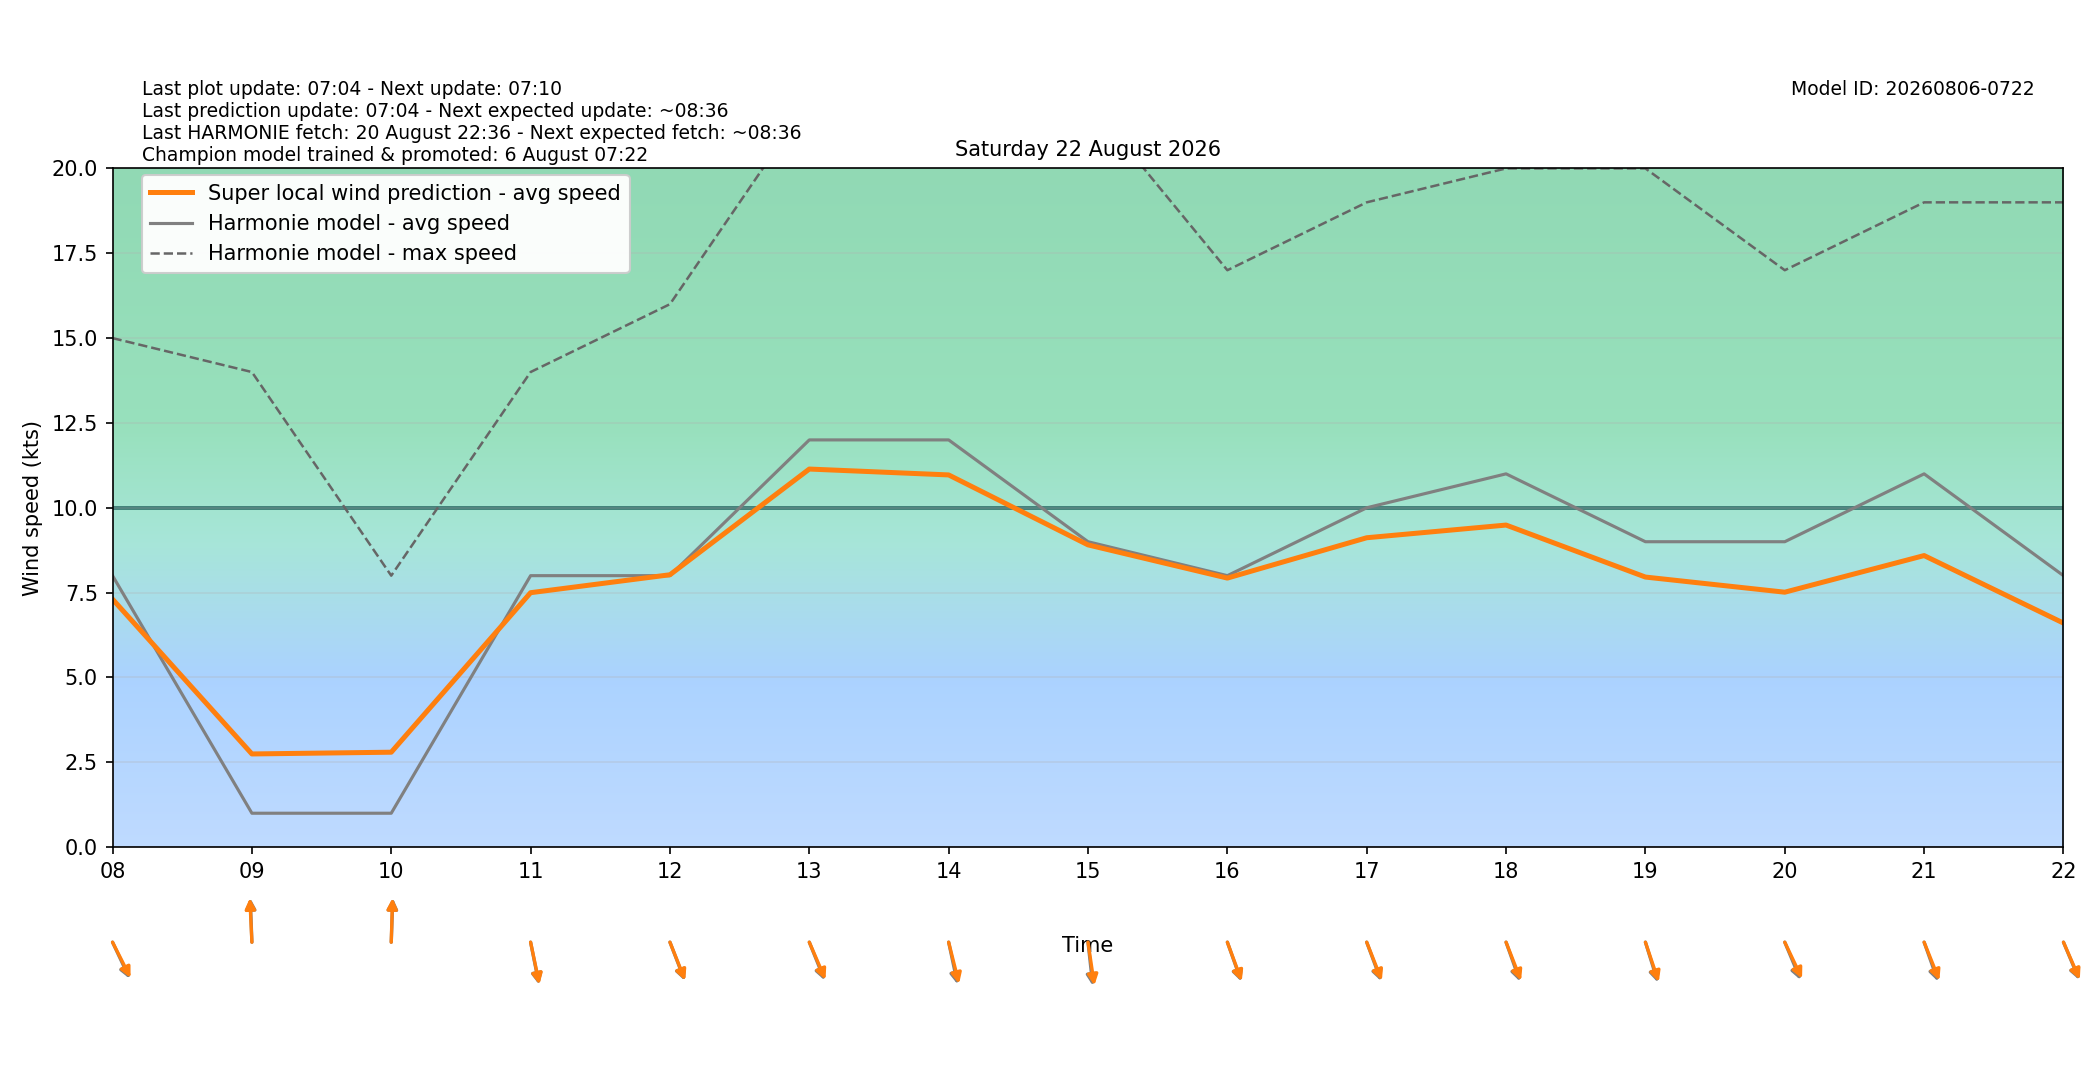

The table this chart was drawn from, first rows:
target_time_utc, target_time_local, hour_utc, hour_local, forecast_wind_speed, forecast_wind_min, forecast_wind_max, lstm_pred_wind_speed, delta_speed_lstm_minus_forecast, forecast_wind_dir_deg, lstm_pred_wind_dir_deg, delta_dir_lstm_minus_forecast
2026-08-21T22:00:00Z, 2026-08-22T00:00:00+0200, 22, 00, 5.0, 5.0, 8.0, 3.164, -1.836, 0.0, 3.232, 3.232
2026-08-21T23:00:00Z, 2026-08-22T01:00:00+0200, 23, 01, 3.0, 3.0, 7.0, 1.923, -1.077, 30.0, 31.28, 1.283
2026-08-22T00:00:00Z, 2026-08-22T02:00:00+0200, 00, 02, 4.0, 4.0, 5.0, 2.091, -1.909, 19.0, 20.13, 1.127
2026-08-22T01:00:00Z, 2026-08-22T03:00:00+0200, 01, 03, 3.0, 3.0, 6.0, 1.893, -1.107, 11.0, 11.65, 0.647
2026-08-22T02:00:00Z, 2026-08-22T04:00:00+0200, 02, 04, 5.0, 5.0, 9.0, 3.659, -1.341, 342.0, 342.4, 0.3877
2026-08-22T03:00:00Z, 2026-08-22T05:00:00+0200, 03, 05, 4.0, 4.0, 28.0, 4.065, 0.06464, 352.0, 353.8, 1.825
2026-08-22T04:00:00Z, 2026-08-22T06:00:00+0200, 04, 06, 7.0, 7.0, 13.0, 5.879, -1.121, 337.0, 338.2, 1.204
2026-08-22T05:00:00Z, 2026-08-22T07:00:00+0200, 05, 07, 6.0, 6.0, 12.0, 5.351, -0.6492, 336.0, 334.6, -1.38
2026-08-22T06:00:00Z, 2026-08-22T08:00:00+0200, 06, 08, 8.0, 8.0, 15.0, 7.306, -0.6936, 326.0, 323.9, -2.058
2026-08-22T07:00:00Z, 2026-08-22T09:00:00+0200, 07, 09, 1.0, 1.0, 14.0, 2.747, 1.747, 177.0, 176.2, -0.8419
2026-08-22T08:00:00Z, 2026-08-22T10:00:00+0200, 08, 10, 1.0, 1.0, 8.0, 2.798, 1.798, 183.0, 182.4, -0.5863
2026-08-22T09:00:00Z, 2026-08-22T11:00:00+0200, 09, 11, 8.0, 8.0, 14.0, 7.498, -0.5019, 344.0, 343.2, -0.8072
2026-08-22T10:00:00Z, 2026-08-22T12:00:00+0200, 10, 12, 8.0, 8.0, 16.0, 8.027, 0.02677, 331.0, 330.2, -0.8042
2026-08-22T11:00:00Z, 2026-08-22T13:00:00+0200, 11, 13, 12.0, 12.0, 22.0, 11.14, -0.8586, 330.0, 328.1, -1.864
2026-08-22T12:00:00Z, 2026-08-22T14:00:00+0200, 12, 14, 12.0, 12.0, 24.0, 10.97, -1.032, 343.0, 340.1, -2.887
2026-08-22T13:00:00Z, 2026-08-22T15:00:00+0200, 13, 15, 9.0, 9.0, 22.0, 8.907, -0.09293, 351.0, 348, -3.027
2026-08-22T14:00:00Z, 2026-08-22T16:00:00+0200, 14, 16, 8.0, 8.0, 17.0, 7.928, -0.07158, 333.0, 332, -0.986
2026-08-22T15:00:00Z, 2026-08-22T17:00:00+0200, 15, 17, 10.0, 10.0, 19.0, 9.117, -0.8828, 332.0, 330.4, -1.642
2026-08-22T16:00:00Z, 2026-08-22T18:00:00+0200, 16, 18, 11.0, 11.0, 20.0, 9.491, -1.509, 333.0, 330.7, -2.349
2026-08-22T17:00:00Z, 2026-08-22T19:00:00+0200, 17, 19, 9.0, 9.0, 20.0, 7.959, -1.041, 336.0, 334.1, -1.865
2026-08-22T18:00:00Z, 2026-08-22T20:00:00+0200, 18, 20, 9.0, 9.0, 17.0, 7.513, -1.487, 329.0, 325.7, -3.307
2026-08-22T19:00:00Z, 2026-08-22T21:00:00+0200, 19, 21, 11.0, 11.0, 19.0, 8.592, -2.408, 333.0, 330.1, -2.922
2026-08-22T20:00:00Z, 2026-08-22T22:00:00+0200, 20, 22, 8.0, 8.0, 19.0, 6.602, -1.398, 329.0, 327.8, -1.197
2026-08-22T21:00:00Z, 2026-08-22T23:00:00+0200, 21, 23, 5.0, 5.0, 18.0, 4.453, -0.5466, 298.0, 295.7, -2.313
